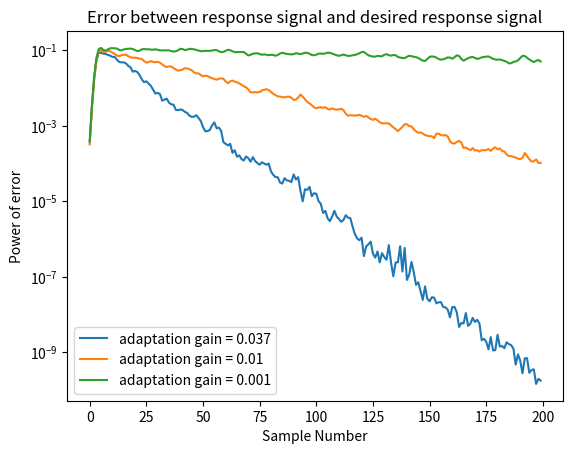
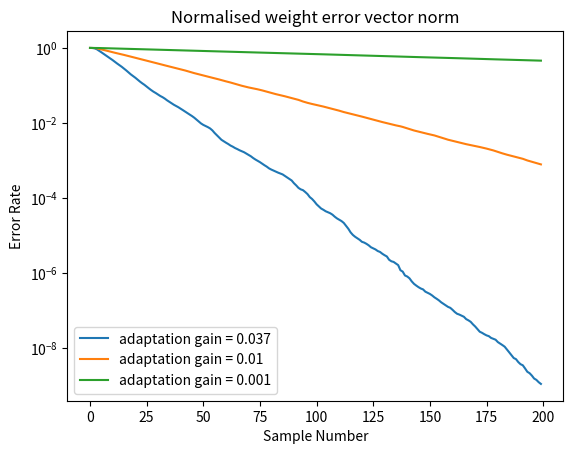

Reproduce these figures in Python, in order.
# -*- coding: utf-8 -*-
"""

"""

import numpy as np
import math
import matplotlib.pyplot as plt


"____________________________________________________Sub Functions____________________________________________________"


def compute_error(w_k, w_o):  # Normalised weight error vector norm
    numerator = np.sum((w_k - w_o) ** 2)
    denominator = np.sum(w_o ** 2)
    return numerator / denominator


# LMS algorithm
def LMS(x_in, d_in, m, L):  # x_in is the adaptive filter input, d_in is the desired response signal
    S = len(x_in)           # m is the adaptation gain, L is the length of the adaptive filter
    e = np.zeros(S)  # error array
    w = [[0] * L for _ in range(S+1)]  # weights, should be N*L matrix, the additional row is for the initial w
    zs = np.zeros(L-1)
    x_add0 = np.concatenate((zs, x_in))  # add L-1 zeros to the beginning of input, start with [0 0 0 0 0 0 0 0 x1]

    for k in range(S):
        x_k = x_add0[k-len(x_add0)-1+L:k-len(x_add0)-1:-1]  # take k to k+L-1 x_add0, and reverse their order
        e[k] = d_in[k] - x_k.dot(w[k])  # calculate the error between response signal and desired response signal
        w[k+1] = np.add(w[k], 2 * m * x_k * e[k])  # update the weight

    return e, w[1:S+1]  # return N*L weights matrix


"____________________________________________________Main function____________________________________________________"


def main(L_f, mu):
    size = 200  # size of data array
    L_f_un = 9  # length of the unknown filter

    x = np.random.randn(size)  # generate the input signal with unit power and zero mean

    # This is the theoretical optimized w, use it to generate desired response signal
    opt_w = np.zeros(L_f_un)
    for i in range(L_f_un):
        opt_w[i] = 1/(i+1) * math.exp(-((i-4)**2)/4)
    dn = np.convolve(x, opt_w, mode="full")  # desired response signal

    # Calculate
    e, w = LMS(x, dn, mu, L_f)

    # Compute the learning rate
    lr = np.zeros(size)
    opt_w_fit = np.zeros(L_f)  # If the length of unknown filter and adaptive filter are not the same, they cannot
    for i in range(L_f):       # be used in 'compute_error', hence fit the length of opt_w with adaptive filter
        opt_w_fit[i] = 1 / (i + 1) * math.exp(-((i - 4) ** 2) / 4)
    for i in range(size):
        lr[i] = compute_error(w[i], opt_w_fit)

    return e, lr  # return N*L weights matrix


"____________________________________________________Plot Diagrams____________________________________________________"


if __name__ == "__main__":
    Loop = 200

    all_error_m1 = np.zeros([Loop, 200])
    all_error_m2 = np.zeros([Loop, 200])
    all_error_m3 = np.zeros([Loop, 200])
    all_learning_rate_m1 = np.zeros([Loop, 200])
    all_learning_rate_m2 = np.zeros([Loop, 200])
    all_learning_rate_m3 = np.zeros([Loop, 200])

    for q in range(Loop):
        L_filter = 9  # length of the adaptive filter
        mu1 = 0.037  # adaptation gain, input signal has a unit power
        all_error_m1[q, :], all_learning_rate_m1[q, :] = main(L_filter, mu1)
        mu2 = 0.01  # adaptation gain, input signal has a unit power
        all_error_m2[q, :], all_learning_rate_m2[q, :] = main(L_filter, mu2)
        mu3 = 0.001  # adaptation gain, input signal has a unit power
        all_error_m3[q, :], all_learning_rate_m3[q, :] = main(L_filter, mu3)

    mean_error_m1 = np.mean(all_error_m1**2, 0)
    mean_error_m2 = np.mean(all_error_m2**2, 0)
    mean_error_m3 = np.mean(all_error_m3**2, 0)
    mean_learning_rate_m1 = np.mean(all_learning_rate_m1, 0)
    mean_learning_rate_m2 = np.mean(all_learning_rate_m2, 0)
    mean_learning_rate_m3 = np.mean(all_learning_rate_m3, 0)

    plt.figure(1)
    plt.semilogy(mean_error_m1, label="adaptation gain = 0.037")
    plt.semilogy(mean_error_m2, label="adaptation gain = 0.01")
    plt.semilogy(mean_error_m3, label="adaptation gain = 0.001")
    plt.xlabel("Sample Number")
    plt.ylabel("Power of error")
    plt.title("Error between response signal and desired response signal")
    plt.legend()

    plt.figure(2)
    plt.semilogy(mean_learning_rate_m1, label="adaptation gain = 0.037")
    plt.semilogy(mean_learning_rate_m2, label="adaptation gain = 0.01")
    plt.semilogy(mean_learning_rate_m3, label="adaptation gain = 0.001")
    plt.xlabel("Sample Number")
    plt.ylabel("Error Rate")
    plt.title("Normalised weight error vector norm")
    plt.legend()

    plt.show()
